Photos from the image-classification dataset "lung_xray_clean_512" in the GitHub repository tanishq2232/CANCERSCAN-AI. Its 2 classes are: cancer, normal.

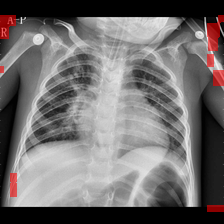
Label: cancer

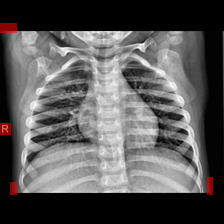
Label: normal

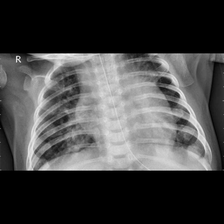
Label: cancer

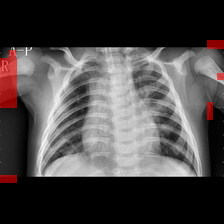
Label: cancer

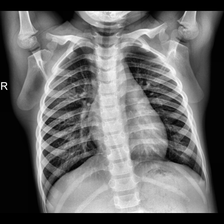
Label: normal

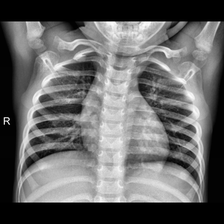
Label: normal
